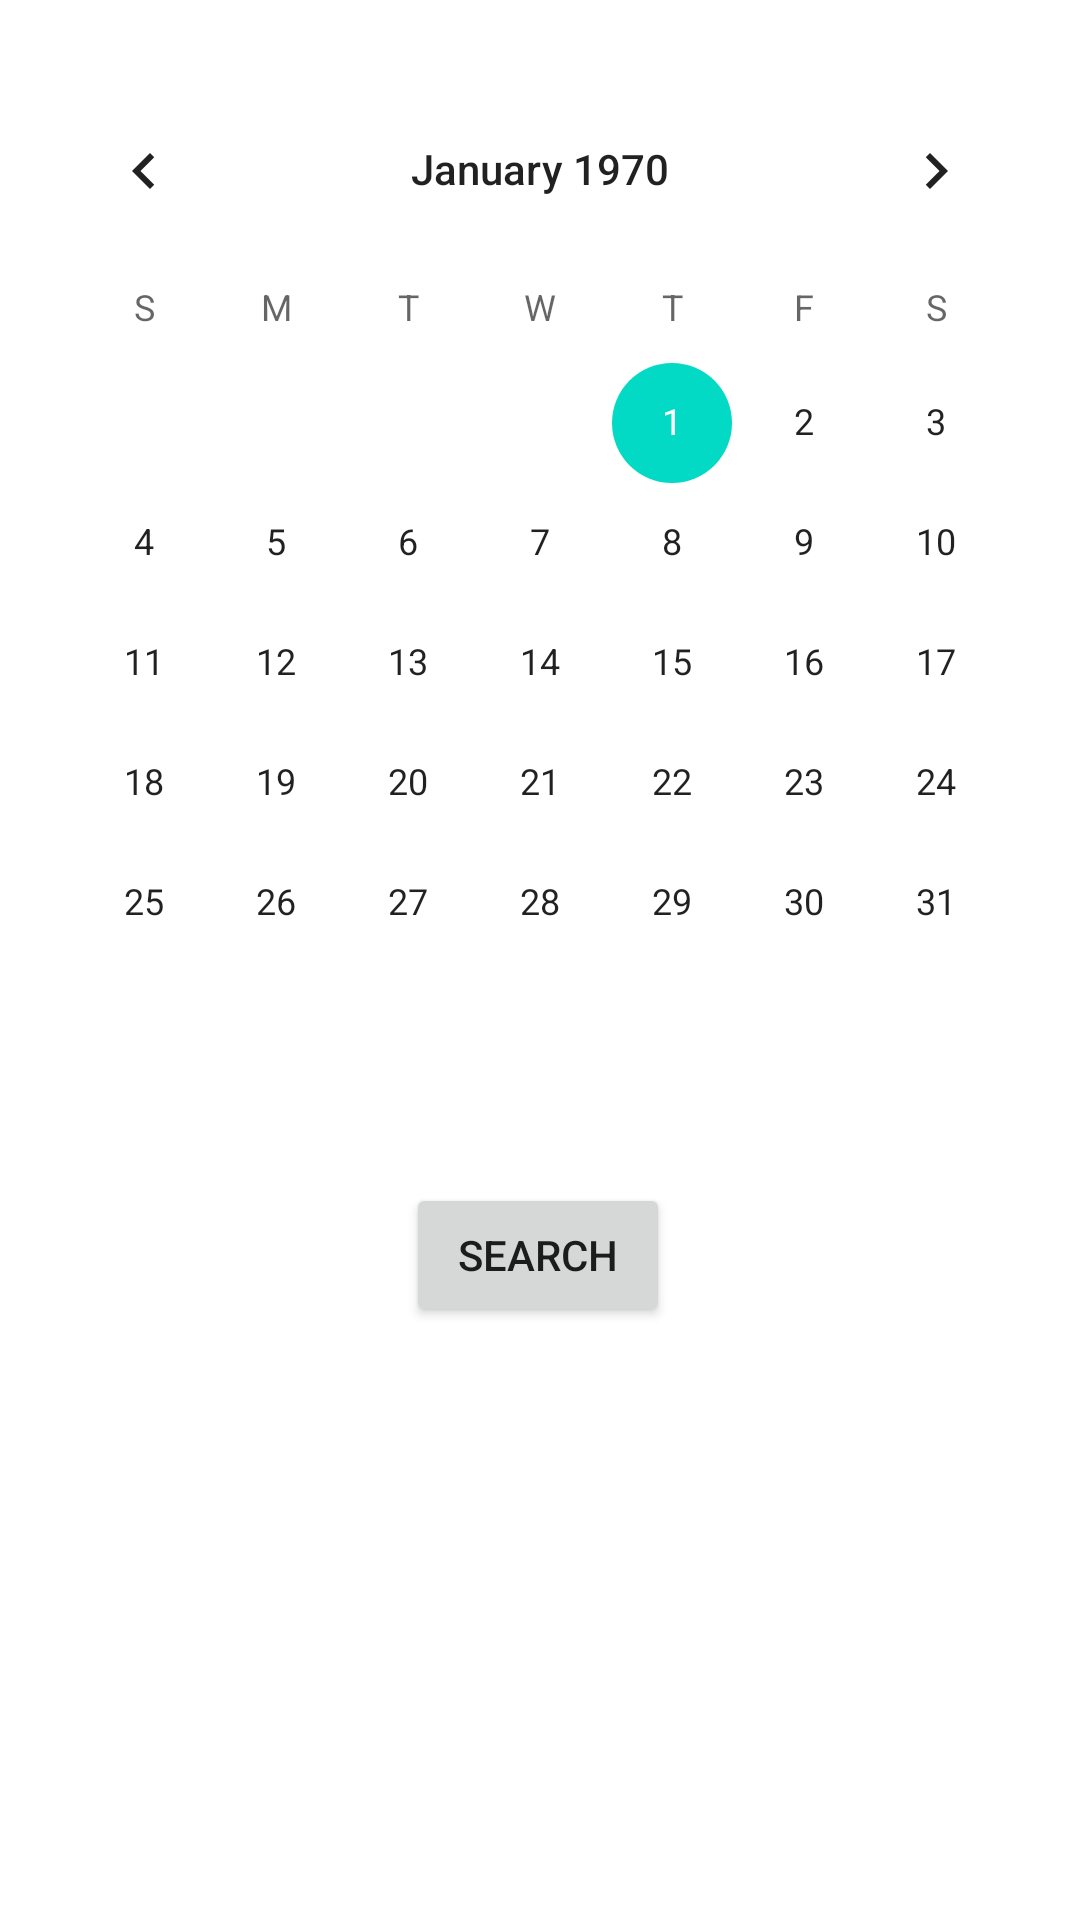

This screen was rendered from an Android layout file. Write that file and the resources it references.
<!-- AndroidManifest.xml: application theme Theme.TaskTodayAppProject -->
<!-- res/layout/search_by_date_layout.xml -->
<?xml version="1.0" encoding="utf-8"?>
<androidx.constraintlayout.widget.ConstraintLayout xmlns:android="http://schemas.android.com/apk/res/android"
    xmlns:app="http://schemas.android.com/apk/res-auto"
    xmlns:tools="http://schemas.android.com/tools"
    android:layout_width="match_parent"
    android:layout_height="match_parent">

    <CalendarView
        android:id="@+id/calendarView2"
        android:layout_width="wrap_content"
        android:layout_height="wrap_content"
        app:layout_constraintBottom_toBottomOf="parent"
        app:layout_constraintEnd_toEndOf="parent"
        app:layout_constraintHorizontal_bias="0.491"
        app:layout_constraintStart_toStartOf="parent"
        app:layout_constraintTop_toTopOf="parent"
        app:layout_constraintVertical_bias="0.076" />

    <Button
        android:id="@+id/searchByDateLayout"
        android:layout_width="wrap_content"
        android:layout_height="wrap_content"
        android:text="@android:string/search_go"
        app:layout_constraintBottom_toBottomOf="parent"
        app:layout_constraintEnd_toEndOf="parent"
        app:layout_constraintHorizontal_bias="0.498"
        app:layout_constraintStart_toStartOf="parent"
        app:layout_constraintTop_toBottomOf="@+id/calendarView2"
        app:layout_constraintVertical_bias="0.144" />
</androidx.constraintlayout.widget.ConstraintLayout>
<!-- resources referenced by this layout -->
<resources>
  <style name="Theme.TaskTodayAppProject" parent="Theme.MaterialComponents.DayNight.NoActionBar">
          
          <item name="colorPrimary">@color/purple_500</item>
          <item name="colorPrimaryVariant">@color/purple_700</item>
          <item name="colorOnPrimary">@color/white</item>
          
          <item name="colorSecondary">@color/teal_200</item>
          <item name="colorSecondaryVariant">@color/teal_700</item>
          <item name="colorOnSecondary">@color/white</item>
          
          <item name="android:statusBarColor" tools:targetApi="l">?attr/colorPrimaryVariant</item>
          
      </style>
  <!-- not gathered from this repository: default colours our renderer supplied (Android Studio template values) -->
  <color name="purple_500">#FF6200EE</color>
  <color name="purple_700">#FF3700B3</color>
  <color name="teal_200">#FF03DAC5</color>
  <color name="teal_700">#FF018786</color>
  <color name="white">#FFFFFFFF</color>
</resources>
